4-way image classification set "preprocessed_dr_dataset" from GitHub (YASWINKUMAR02/EyeDiseaseNet); label vocabulary: mild, moderate, proliferate DR, severe.

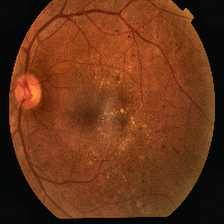
Label: proliferate DR

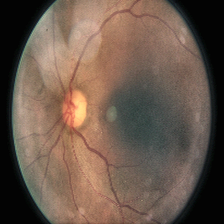
Label: moderate

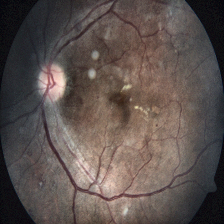
Label: severe

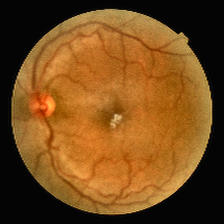
Label: mild

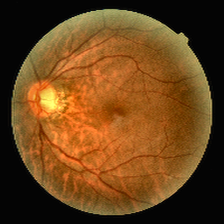
Label: mild

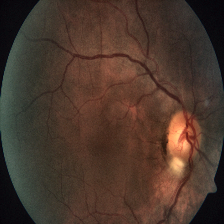
Label: severe
